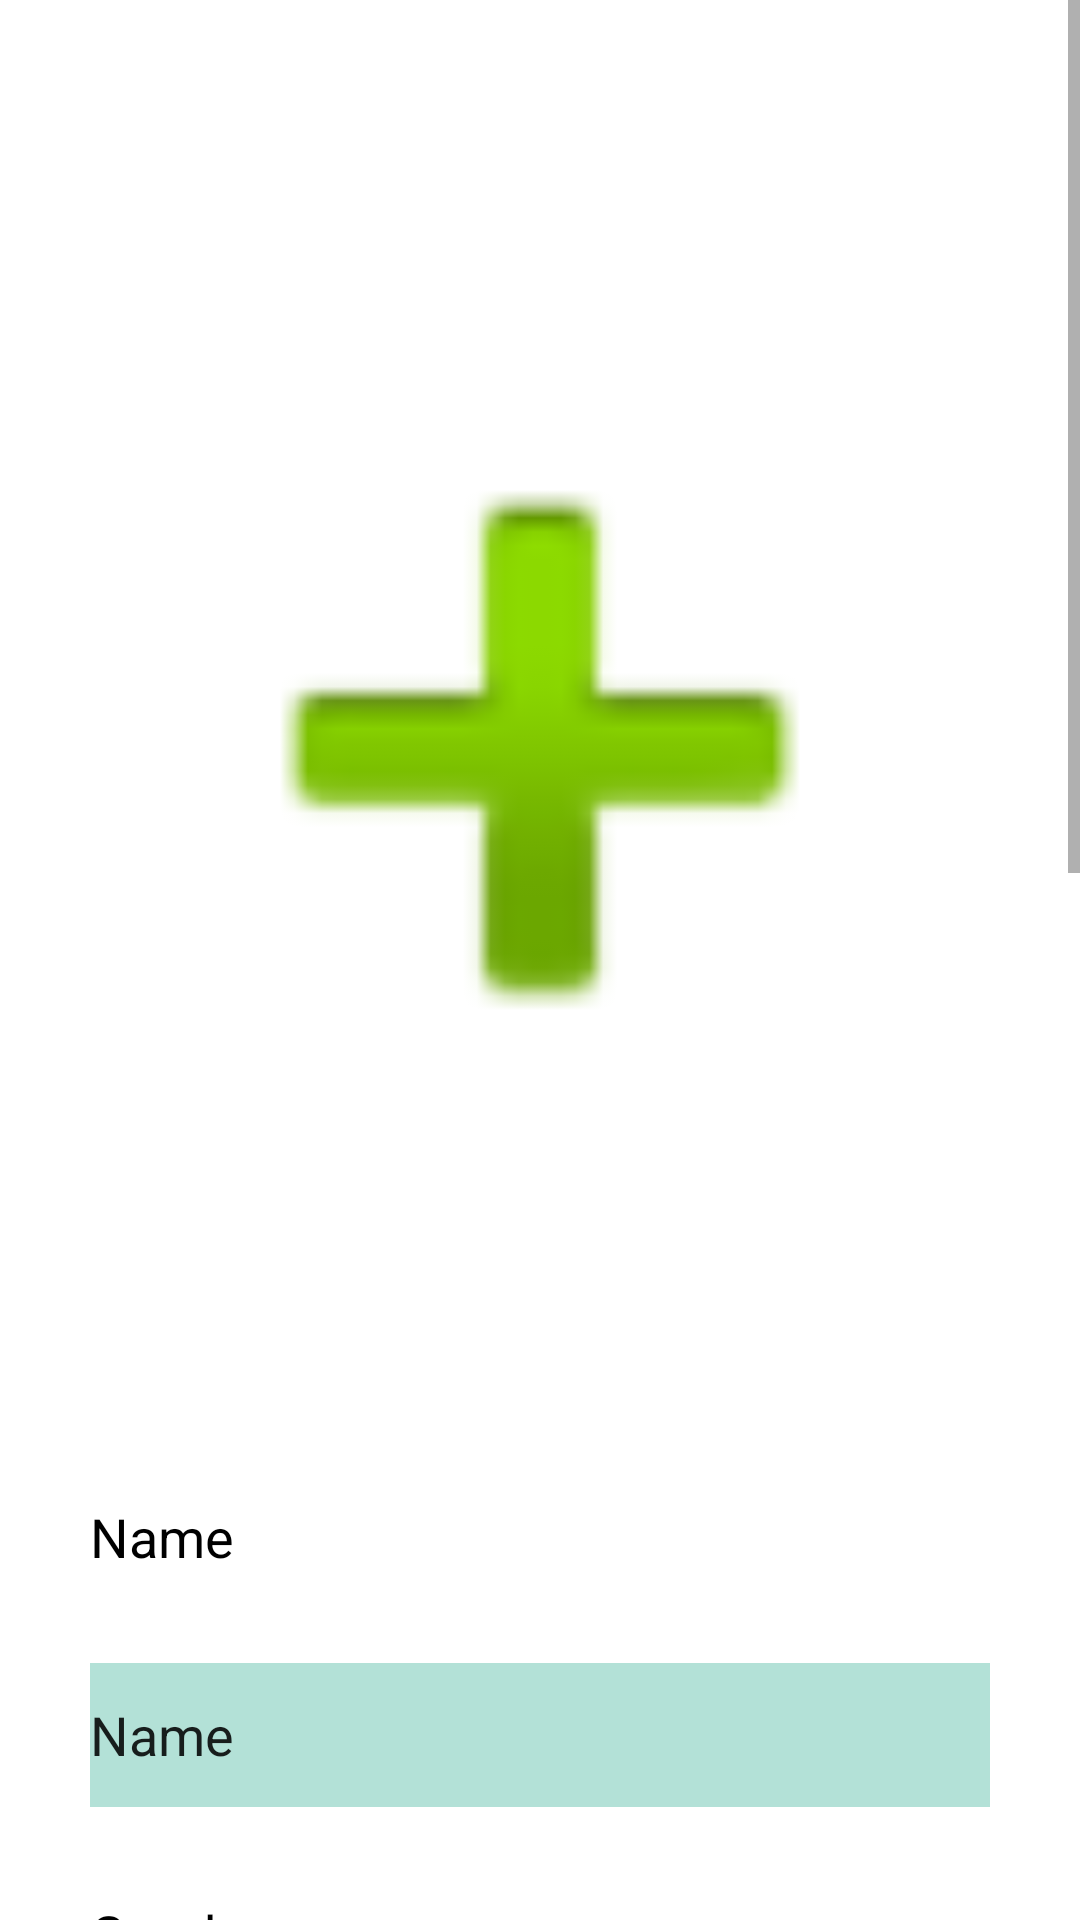

The Android layout XML behind this screen, and the referenced resources:
<!-- AndroidManifest.xml: application theme Theme.DemoProject -->
<!-- res/layout/fragment_profile.xml -->
<?xml version="1.0" encoding="utf-8"?>
<FrameLayout xmlns:android="http://schemas.android.com/apk/res/android"
    xmlns:app="http://schemas.android.com/apk/res-auto"
    xmlns:tools="http://schemas.android.com/tools"
    android:layout_width="match_parent"
    android:layout_height="match_parent"
    android:background="@color/backgroundcolor"
    tools:context=".HomeScreens.ProfileFragment">

    <ScrollView
        android:layout_width="match_parent"
        android:layout_height="match_parent"
        tools:ignore="SpeakableTextPresentCheck">

        <LinearLayout
            android:layout_width="match_parent"
            android:layout_height="wrap_content"
            android:orientation="vertical">

            <LinearLayout
                android:id="@+id/addingPhotosofUsers"
                android:layout_width="match_parent"
                android:layout_height="500dp"
                android:orientation="horizontal">

                <ImageView
                    android:id="@+id/photo1"
                    android:layout_width="200sp"
                    android:layout_height="300sp"
                    android:layout_marginTop="100sp"
                    android:layout_weight="1"
                    android:src="@android:drawable/ic_input_add" />
            </LinearLayout>
            <TextView
                android:layout_width="wrap_content"
                android:layout_height="wrap_content"
                android:text="Name"
                android:textColor="@color/black"
                android:textSize="18sp"
                
                android:layout_marginLeft="30dp"
                />

            <EditText
                android:id="@+id/UserName"
                android:layout_width="match_parent"
                android:layout_height="wrap_content"
                android:layout_margin="30dp"
                android:background="@color/buttoncolorchanged"
                android:minHeight="48dp"
                android:text="Name"
                android:textSize="18sp"
                 />
            <TextView
                android:layout_width="wrap_content"
                android:layout_height="wrap_content"
                android:text="Gender"
                android:textColor="@color/black"
                android:textSize="18sp"
                
                android:layout_marginLeft="30dp"
                />


            <Spinner
                android:id="@+id/UserGender"
                android:layout_width="match_parent"
                android:layout_height="wrap_content"
                android:layout_margin="30dp"
                android:background="@color/buttoncolorchanged"
                android:minHeight="48dp"
                android:textSize="18sp"
                
                tools:ignore="SpeakableTextPresentCheck" />
            <TextView
                android:layout_width="wrap_content"
                android:layout_height="wrap_content"
                android:text="Bio"
                android:textColor="@color/black"
                android:textSize="18sp"
                
                android:layout_marginLeft="30dp"
                />

            <EditText
                android:id="@+id/UserDescription"
                android:background="@color/buttoncolorchanged"
                android:layout_margin="30dp"
                android:minHeight="48dp"
                android:layout_width="match_parent"
                android:layout_height="wrap_content"
                android:textSize="18sp"
                
                android:text="Description" />
            <TextView
                android:layout_width="wrap_content"
                android:layout_height="wrap_content"
                android:text="Email"
                android:textColor="@color/black"
                android:textSize="18sp"
                
                android:layout_marginLeft="30dp"
                />


            <EditText
                android:id="@+id/UserEmail"
                android:background="@color/buttoncolorchanged"
                android:layout_margin="30dp"
                android:minHeight="48dp"
                android:layout_width="match_parent"
                android:layout_height="wrap_content"
                android:textSize="18sp"
                
                android:text="Email" />
            <TextView
                android:layout_width="wrap_content"
                android:layout_height="wrap_content"
                android:text="Date Of Birth"
                android:textColor="@color/black"
                android:textSize="18sp"
                
                android:layout_marginLeft="30dp"
                />


            <TextView
                android:id="@+id/UserDOB"
                android:background="@color/buttoncolorchanged"
                android:layout_margin="30dp"
                android:minHeight="48dp"
                android:layout_width="match_parent"
                android:layout_height="wrap_content"
                android:textSize="18sp"
                android:textColor="@color/black"
                
                android:text="DOB" />


            <com.google.android.material.button.MaterialButton
                android:id="@+id/submit"
                android:layout_width="match_parent"
                android:layout_height="100dp"
                android:layout_marginStart="150dp"
                android:layout_marginTop="44dp"
                android:layout_marginEnd="100dp"
                android:layout_marginBottom="102dp"
                android:backgroundTint="@color/black"
                android:text="@string/submit"
                android:textColor="@color/white"
                app:cornerRadius="50dp" />







        </LinearLayout>
    </ScrollView>

</FrameLayout>
<!-- resources referenced by this layout -->
<resources>
  <color name="backgroundcolor">#FFFFFF</color>
  <color name="black">#FF000000</color>
  <color name="buttoncolorchanged">#FFB3E1D7</color>
  <color name="white">#FFFFFFFF</color>
  <string name="submit">Submit</string>
  <style name="Theme.DemoProject" parent="Theme.MaterialComponents.DayNight.NoActionBar">
          
          <item name="colorPrimary">#E15454</item>
          <item name="colorPrimaryVariant">#E15454</item>
          <item name="colorOnPrimary">@color/white</item>
          
          <item name="colorSecondary">@color/teal_200</item>
          <item name="colorSecondaryVariant">@color/teal_700</item>
          <item name="colorOnSecondary">@color/black</item>
          
          <item name="android:statusBarColor" tools:targetApi="l">?attr/colorPrimaryVariant</item>
          
      </style>
  <color name="teal_200">#FF03DAC5</color>
  <color name="teal_700">#FF018786</color>
</resources>
